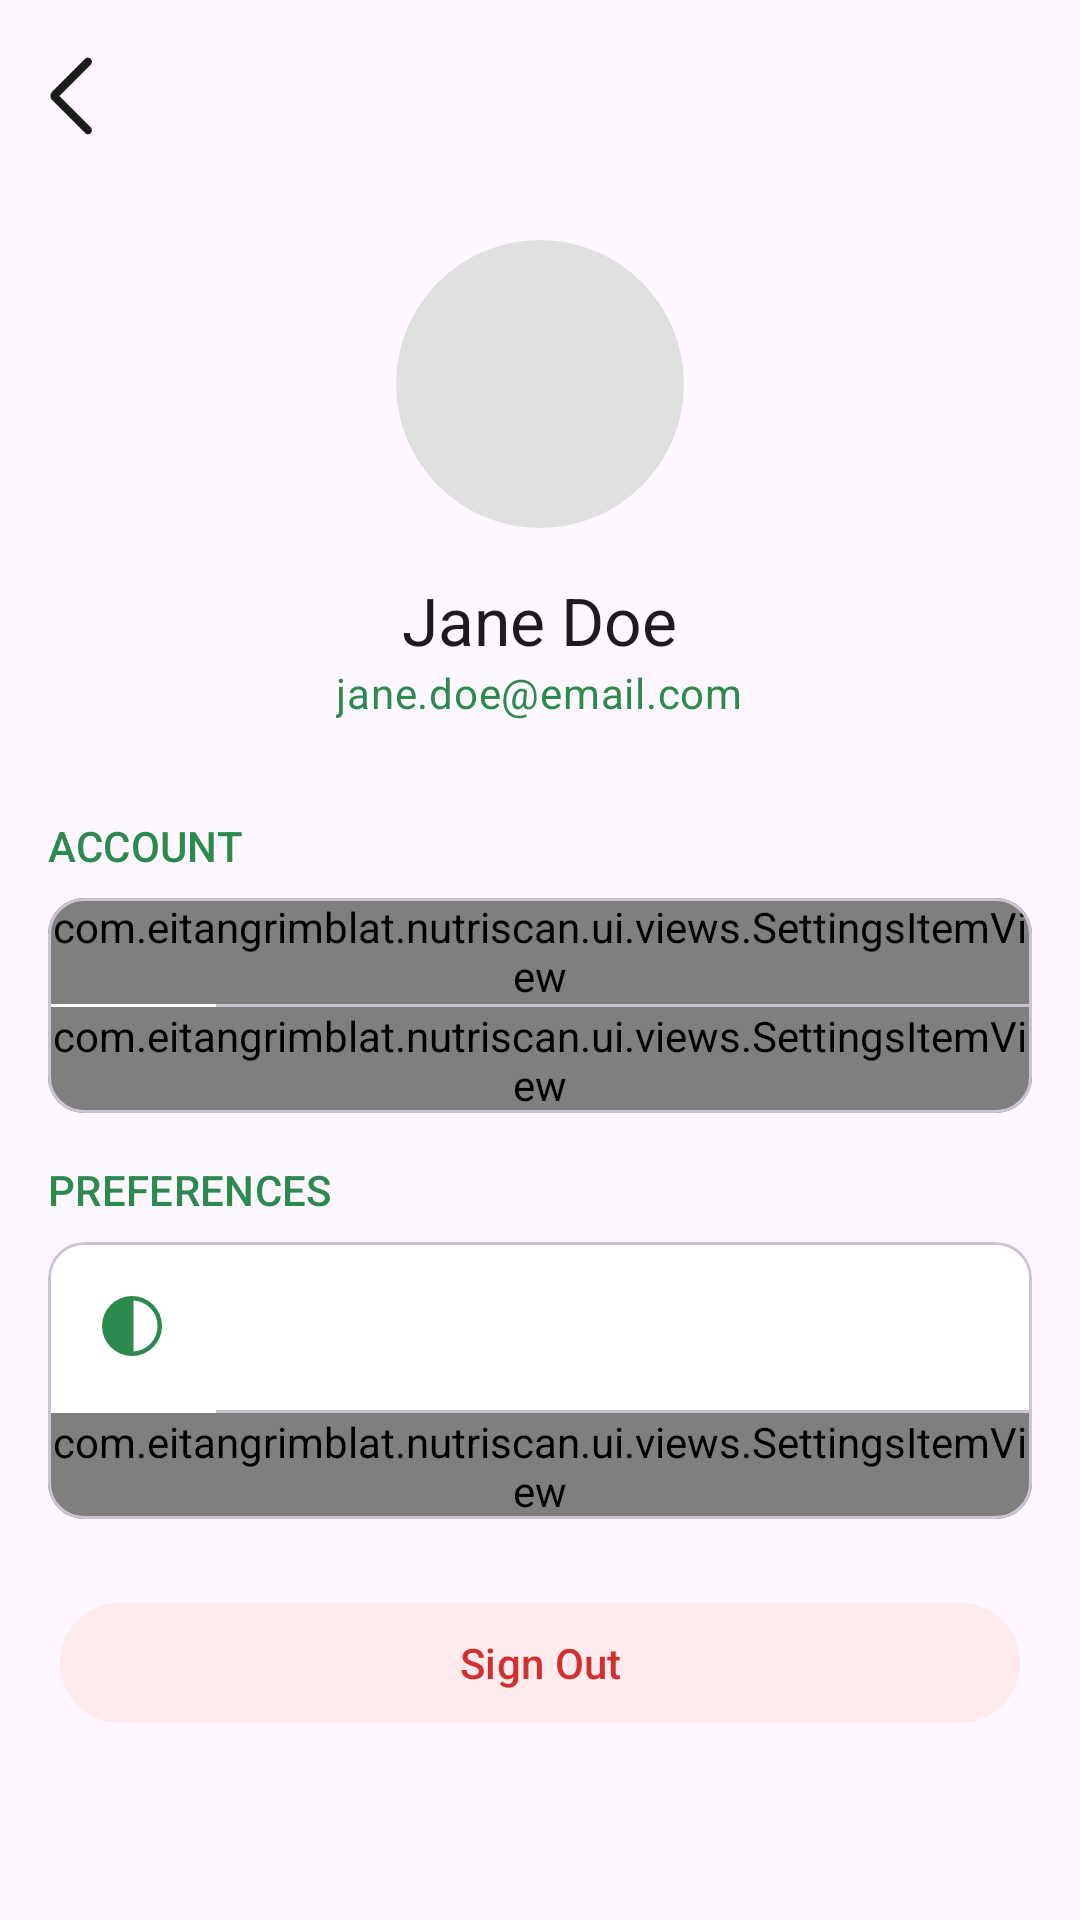

Layout XML and referenced resources for this Android screen:
<!-- AndroidManifest.xml: application theme Theme.NutriScan -->
<!-- res/layout/activity_settings.xml -->
<?xml version="1.0" encoding="utf-8"?>
<androidx.coordinatorlayout.widget.CoordinatorLayout
    android:id="@+id/layoutSettings"
    xmlns:android="http://schemas.android.com/apk/res/android"
    xmlns:app="http://schemas.android.com/apk/res-auto"
    xmlns:tools="http://schemas.android.com/tools"
    android:layout_width="match_parent"
    android:layout_height="match_parent"
    tools:context=".ui.activities.SettingsActivity">

    <androidx.core.widget.NestedScrollView
        android:layout_width="match_parent"
        android:layout_height="match_parent"
        app:layout_behavior="@string/appbar_scrolling_view_behavior">

        <LinearLayout
            android:layout_width="match_parent"
            android:layout_height="wrap_content"
            android:orientation="vertical"
            android:padding="16dp">

            <ImageButton
                android:id="@+id/bcmSettingsBack"
                android:layout_width="32dp"
                android:layout_height="32dp"
                android:src="@drawable/ic_arrow_back"
                android:background="@android:color/transparent"
                android:foreground="?attr/selectableItemBackgroundBorderless"
                android:scaleType="fitCenter"
                app:tint="?attr/colorOnBackground"
                app:layout_constraintBottom_toBottomOf="parent"
                app:layout_constraintEnd_toEndOf="parent"
                app:layout_constraintHorizontal_bias="0.1"
                app:layout_constraintStart_toStartOf="parent"
                app:layout_constraintTop_toTopOf="parent"
                app:layout_constraintVertical_bias="0.05" />

            <View
                android:layout_width="match_parent"
                android:layout_height="16dp" />

            <LinearLayout
                android:layout_width="match_parent"
                android:layout_height="wrap_content"
                android:orientation="vertical"
                android:gravity="center_horizontal"
                android:paddingVertical="16dp">

                <com.google.android.material.imageview.ShapeableImageView
                    android:id="@+id/imgSettingsProfile"
                    android:layout_width="96dp"
                    android:layout_height="96dp"
                    android:background="#E0E0E0"
                    android:scaleType="centerCrop"
                    android:src="@drawable/ic_profile_placeholder"
                    app:shapeAppearanceOverlay="@style/ShapeAppearance.Material3.Corner.Full" />

                <TextView
                    android:id="@+id/tvSettingsName"
                    android:layout_width="wrap_content"
                    android:layout_height="wrap_content"
                    android:text="Jane Doe"
                    android:textAppearance="@style/TextAppearance.Material3.TitleLarge"
                    android:layout_marginTop="16dp" />

                <TextView
                    android:id="@+id/tvSettingsEmail"
                    android:layout_width="wrap_content"
                    android:layout_height="wrap_content"
                    android:text="jane.doe@email.com"
                    android:textAppearance="@style/TextAppearance.Material3.BodyMedium"
                    android:textColor="?attr/colorPrimary" />
            </LinearLayout>

            <TextView
                style="@style/SettingsSectionHeader"
                android:text="ACCOUNT" />

            <com.google.android.material.card.MaterialCardView
                style="?attr/materialCardViewOutlinedStyle"
                android:layout_width="match_parent"
                android:layout_height="wrap_content">

                <LinearLayout
                    android:layout_width="match_parent"
                    android:layout_height="wrap_content"
                    android:orientation="vertical">

                    <com.eitangrimblat.nutriscan.ui.views.SettingsItemView
                        android:id="@+id/bcmSettingsProfile"
                        android:layout_width="match_parent"
                        android:layout_height="wrap_content"
                        app:titleText="Edit Profile"
                        app:iconSrc="@drawable/ic_person" />

                    <View style="@style/SettingsDivider" />

                    <com.eitangrimblat.nutriscan.ui.views.SettingsItemView
                        android:id="@+id/bcmSettingsPassword"
                        android:layout_width="match_parent"
                        android:layout_height="wrap_content"
                        app:titleText="Change Password"
                        app:iconSrc="@drawable/ic_lock" />
                    
                </LinearLayout>
            </com.google.android.material.card.MaterialCardView>

            <TextView
                style="@style/SettingsSectionHeader"
                android:text="PREFERENCES" />

            <com.google.android.material.card.MaterialCardView
                style="?attr/materialCardViewOutlinedStyle"
                android:layout_width="match_parent"
                android:layout_height="wrap_content">

                <LinearLayout
                    android:layout_width="match_parent"
                    android:layout_height="wrap_content"
                    android:orientation="vertical">

                    <androidx.constraintlayout.widget.ConstraintLayout
                        android:layout_width="match_parent"
                        android:layout_height="wrap_content"
                        android:padding="16dp">

                        <ImageView
                            android:id="@+id/icSettingsTheme"
                            style="@style/SettingsIcon"
                            app:srcCompat="@drawable/ic_theme"
                            app:layout_constraintStart_toStartOf="parent"
                            app:layout_constraintTop_toTopOf="parent"
                            app:layout_constraintBottom_toBottomOf="parent" />












                        <com.google.android.material.button.MaterialButtonToggleGroup
                            android:id="@+id/bcmSettingsTheme"
                            android:layout_width="wrap_content"
                            android:layout_height="wrap_content"
                            android:gravity="center"
                            android:padding="4dp"
                            app:checkedButton="@id/bcmSettingsSystem"
                            app:layout_constraintBottom_toBottomOf="parent"
                            app:layout_constraintEnd_toEndOf="parent"
                            app:layout_constraintTop_toTopOf="parent"
                            app:selectionRequired="true"
                            app:shapeAppearanceOverlay="@style/ShapeAppearance.Material3.Corner.None"
                            app:singleSelection="true">

                            <Button
                                android:id="@+id/bcmSettingsDark"
                                style="@style/ButtonGroupButtonStyle"
                                android:layout_width="wrap_content"
                                android:layout_height="wrap_content"
                                android:text="Dark" />

                            <Button
                                android:id="@+id/bcmSettingsLight"
                                style="@style/ButtonGroupButtonStyle"
                                android:layout_width="wrap_content"
                                android:layout_height="wrap_content"
                                android:text="Light" />

                            <Button
                                android:id="@+id/bcmSettingsSystem"
                                style="@style/ButtonGroupButtonStyle"
                                android:layout_width="wrap_content"
                                android:layout_height="wrap_content"
                                android:text="System" />

                        </com.google.android.material.button.MaterialButtonToggleGroup>
                    </androidx.constraintlayout.widget.ConstraintLayout>

                    <View style="@style/SettingsDivider" />

                    <com.eitangrimblat.nutriscan.ui.views.SettingsItemView
                        android:id="@+id/bcmSettingsAllergies"
                        android:layout_width="match_parent"
                        android:layout_height="wrap_content"
                        app:titleText="Dietary Restrictions"
                        app:iconSrc="@drawable/ic_apple" />

                </LinearLayout>
            </com.google.android.material.card.MaterialCardView>

            <com.google.android.material.button.MaterialButton
                android:id="@+id/bcmSettingsSignout"
                style="@style/Widget.Material3.Button.IconButton.Filled.Tonal"
                android:layout_width="match_parent"
                android:layout_height="wrap_content"
                android:text="Sign Out"
                android:layout_marginTop="24dp"
                android:layout_marginBottom="16dp"
                app:backgroundTint="#FFEBEE"
                android:textColor="#D32F2F" />

        </LinearLayout>
    </androidx.core.widget.NestedScrollView>

</androidx.coordinatorlayout.widget.CoordinatorLayout>
<!-- resources referenced by this layout -->
<resources>
  <!-- drawable ic_arrow_back (drawable) -->
  <vector xmlns:android="http://schemas.android.com/apk/res/android"
      android:width="48dp"
      android:height="48dp"
      android:viewportWidth="960"
      android:viewportHeight="960">
    <path
        android:pathData="m113,480 l315,315q11,11 11,27.5T428,851q-12,12 -28.5,12T371,851L42,522q-9,-9 -13,-20t-4,-22q0,-11 4,-22t13,-20l330,-330q12,-12 28,-11.5t28,12.5q11,12 11.5,28T428,165L113,480Z"
        android:fillColor="#FFFFFF"/>
  </vector>
  <!-- drawable ic_theme (drawable) -->
  <vector xmlns:android="http://schemas.android.com/apk/res/android"
      android:width="48dp"
      android:height="48dp"
      android:viewportWidth="960"
      android:viewportHeight="960">
    <path
        android:pathData="M480,880q-83,0 -156,-31.5T197,763q-54,-54 -85.5,-127T80,480q0,-83 31.5,-156T197,197q54,-54 127,-85.5T480,80q83,0 156,31.5T763,197q54,54 85.5,127T880,480q0,83 -31.5,156T763,763q-54,54 -127,85.5T480,880ZM500,820q137,-10 228.5,-106T820,480q0,-138 -91.5,-234T500,140v680Z"
        android:fillColor="#FFFFFF"/>
  </vector>
  <style name="ButtonGroupButtonStyle" parent="Widget.Material3.Button.OutlinedButton">
          <item name="android:backgroundTint">@drawable/btn_outlined_bg</item>
          <item name="android:textColor">@color/btn_outlined_text</item>
          <item name="android:insetLeft">0dp</item>
          <item name="android:insetRight">0dp</item>
          <item name="android:insetTop">0dp</item>
          <item name="android:insetBottom">0dp</item>
          <item name="iconTint">@color/btn_outlined_text</item>
          <item name="rippleColor">@android:color/white</item>
      </style>
  <style name="SettingsDivider">
          <item name="android:layout_width">match_parent</item>
          <item name="android:layout_height">1dp</item>
          <item name="android:background">?attr/colorOutlineVariant</item>
          <item name="android:layout_marginStart">56dp</item>
      </style>
  <style name="SettingsIcon">
          <item name="android:layout_width">24dp</item>
          <item name="android:layout_height">24dp</item>
          <item name="android:tint">?attr/colorPrimary</item>
      </style>
  <style name="SettingsSectionHeader" parent="Widget.AppCompat.TextView">
          <item name="android:layout_width">wrap_content</item>
          <item name="android:layout_height">wrap_content</item>
          <item name="android:layout_marginTop">16dp</item>
          <item name="android:layout_marginBottom">8dp</item>
          <item name="android:textAppearance">@style/TextAppearance.Material3.LabelLarge</item>
          <item name="android:textColor">?attr/colorPrimary</item>
      </style>
  <style name="Theme.NutriScan" parent="Base.Theme.NutriScan" />
  <!-- drawable btn_outlined_bg (drawable) -->
  <selector xmlns:android="http://schemas.android.com/apk/res/android">
      
      <item android:state_checked="true" android:color="#FFFFFF" />
  
      
      <item android:color="#40000000" />
  </selector>
  <color name="colorPrimaryLight">#2D8A4E</color>
  <color name="colorPrimaryVariantLight">#1B5E20</color>
  <color name="colorOnPrimaryLight">#FFFFFF</color>
  <color name="colorSecondaryLight">#F57C00</color>
  <color name="colorSecondaryVariantLight">#E65100</color>
  <color name="colorOnSecondaryLight">#FFFFFF</color>
  <color name="colorBackgroundLight">#F8FAF8</color>
  <color name="colorOnBackgroundLight">#1A1C1A</color>
  <color name="colorSurfaceLight">#FFFFFF</color>
  <color name="colorOnSurfaceLight">#1A1C1A</color>
  <color name="colorErrorLight">#BA1A1A</color>
  <color name="colorOnErrorLight">#FFFFFF</color>
</resources>
